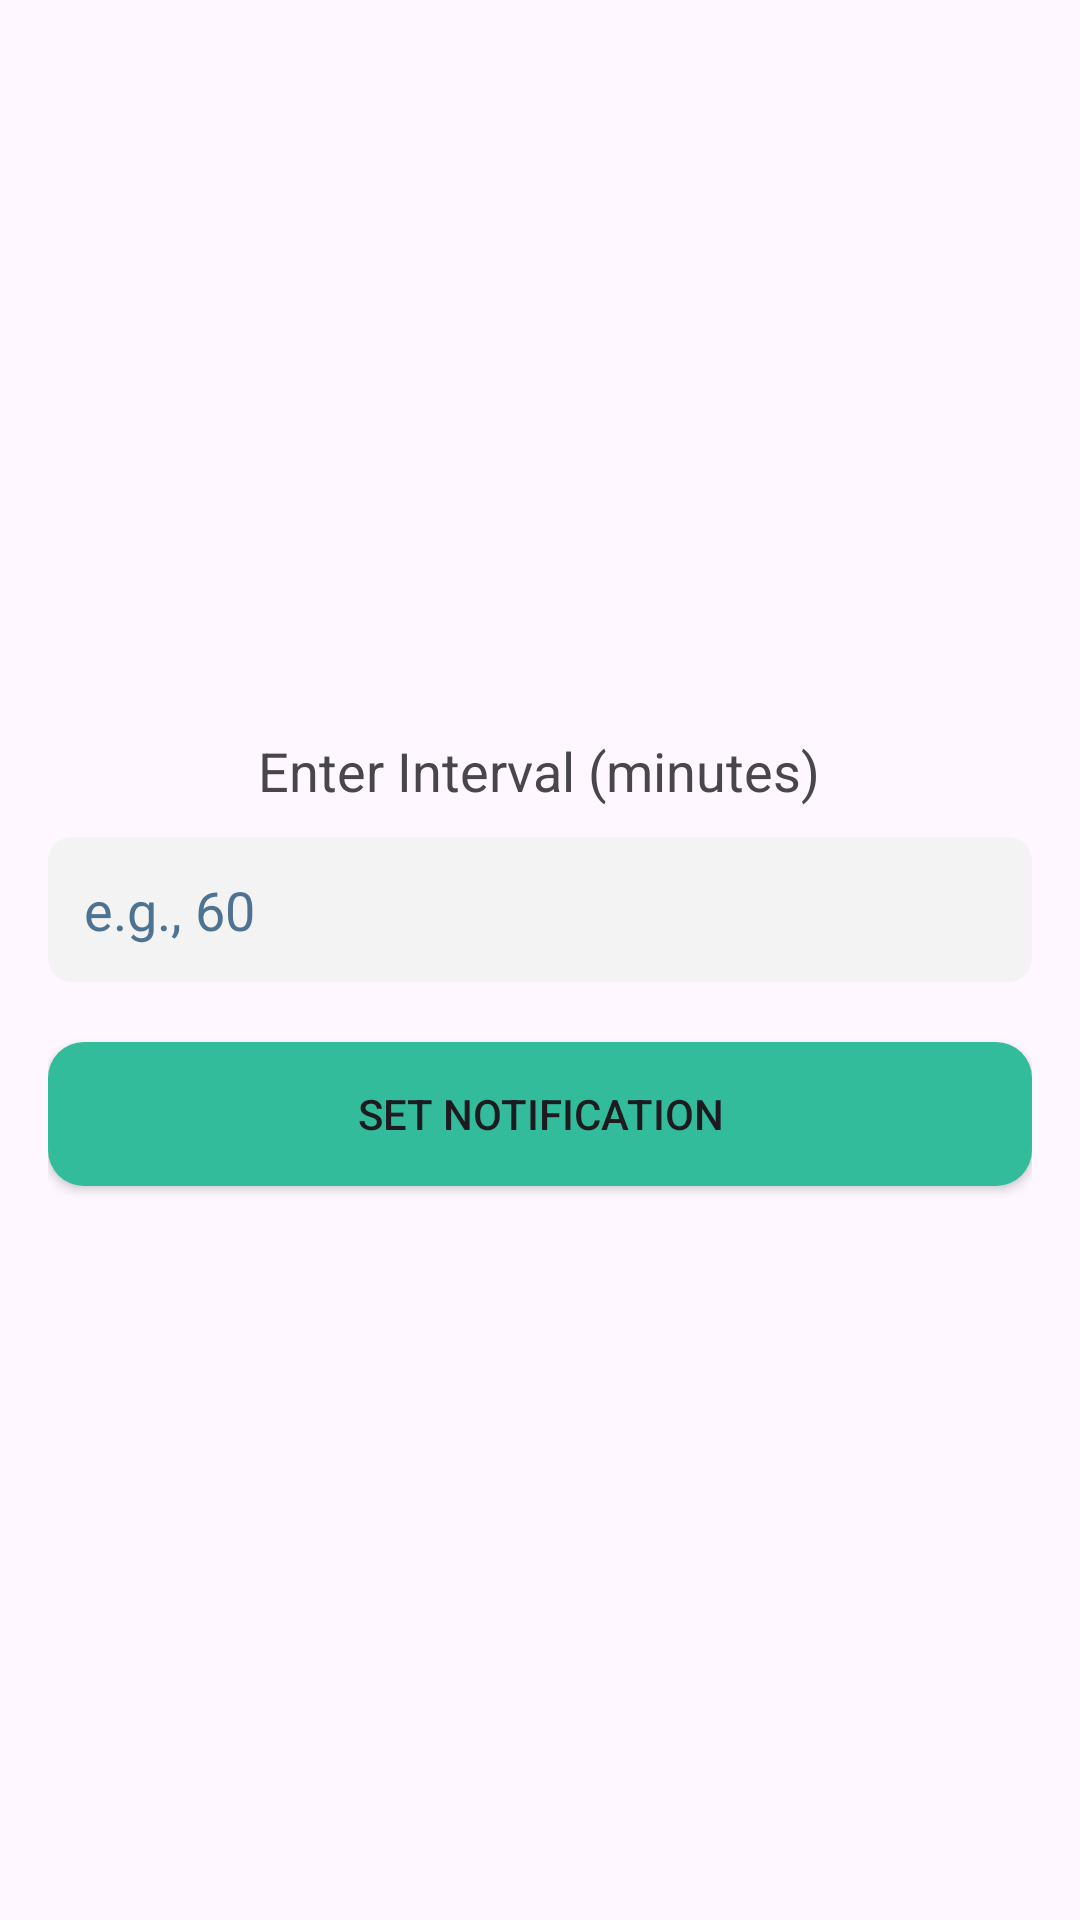

Here is an Android app screen rendered from its layout file. Give the layout XML and the strings, colors and styles it references.
<!-- AndroidManifest.xml: application theme Theme.HealthApp -->
<!-- res/layout/activity_water.xml -->
<?xml version="1.0" encoding="utf-8"?>
<LinearLayout xmlns:android="http://schemas.android.com/apk/res/android"
    android:layout_width="match_parent"
    android:layout_height="match_parent"
    android:orientation="vertical"
    android:padding="16dp"
    android:gravity="center">

    <TextView
        android:layout_width="wrap_content"
        android:layout_height="wrap_content"
        android:text="Enter Interval (minutes)"
        android:textSize="18sp"
        android:layout_gravity="center_horizontal"
        android:paddingBottom="10dp" />

    <EditText
        android:id="@+id/intervalInput"
        style="@style/CustomEditText"
        android:layout_width="match_parent"
        android:layout_height="wrap_content"
        android:hint="e.g., 60"
        android:inputType="number" />

    <Button
        android:id="@+id/setNotificationBtn"
        android:background="@drawable/custom_btn"
        android:layout_width="match_parent"
        android:layout_height="wrap_content"
        android:text="Set Notification"
        android:layout_gravity="center_horizontal"
        android:layout_marginTop="20dp"
        android:padding="10dp" />

</LinearLayout>
<!-- resources referenced by this layout -->
<resources>
  <!-- drawable custom_btn (drawable) -->
  <?xml version="1.0" encoding="utf-8"?>
  <shape xmlns:android="http://schemas.android.com/apk/res/android">
      <solid android:color="@color/green" />
      
      <corners android:radius="12dp" />
  </shape>
  <style name="CustomEditText">
          <item name="android:background">@drawable/custom_edittext</item>
          <item name="android:textColor">#4e7392</item> 
          <item name="android:textColorHint">#4e7392</item> 
          <item name="android:padding">12dp</item>
      </style>
  <style name="Theme.HealthApp" parent="Base.Theme.HealthApp" />
  <color name="green">#32BC9B</color>
  <!-- drawable custom_edittext (drawable) -->
  <?xml version="1.0" encoding="utf-8"?>
  <shape xmlns:android="http://schemas.android.com/apk/res/android">
      <solid android:color="#F3F3F3"/> 
      <corners android:radius="8dp" />
      <padding
          android:left="8dp"
          android:right="8dp" />
  </shape>
  <style name="Base.Theme.HealthApp" parent="Theme.Material3.DayNight.NoActionBar">
          
          
          <item name="android:statusBarColor">@color/orange</item>
          <item name="android:windowLightStatusBar">false</item> 
          <item name="colorPrimary">@color/green</item>
          <item name="colorPrimaryDark">@color/orange</item> 
          <item name="colorAccent">@color/orange</item>
      </style>
  <color name="orange">#FF784B</color>
</resources>
